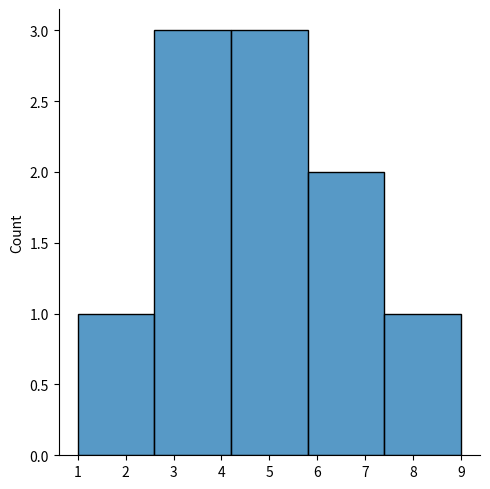
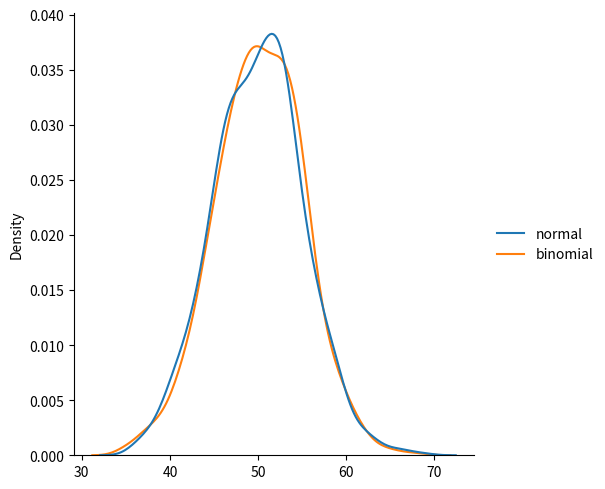

Recreate these plots in Python, in order.
from numpy import random
import matplotlib.pyplot as plt
import seaborn as sns

sns.displot(random.binomial(n=10, p=0.5, size=10))
plt.show()




from numpy import random
import matplotlib.pylab as plt
import seaborn as sns

data = {
    "normal" : random.normal(loc= 50, scale=5, size=1000),
    "binomial": random.binomial(n=100, p=0.5, size=1000)

}

sns.displot(data, kind="kde")
plt.show()
